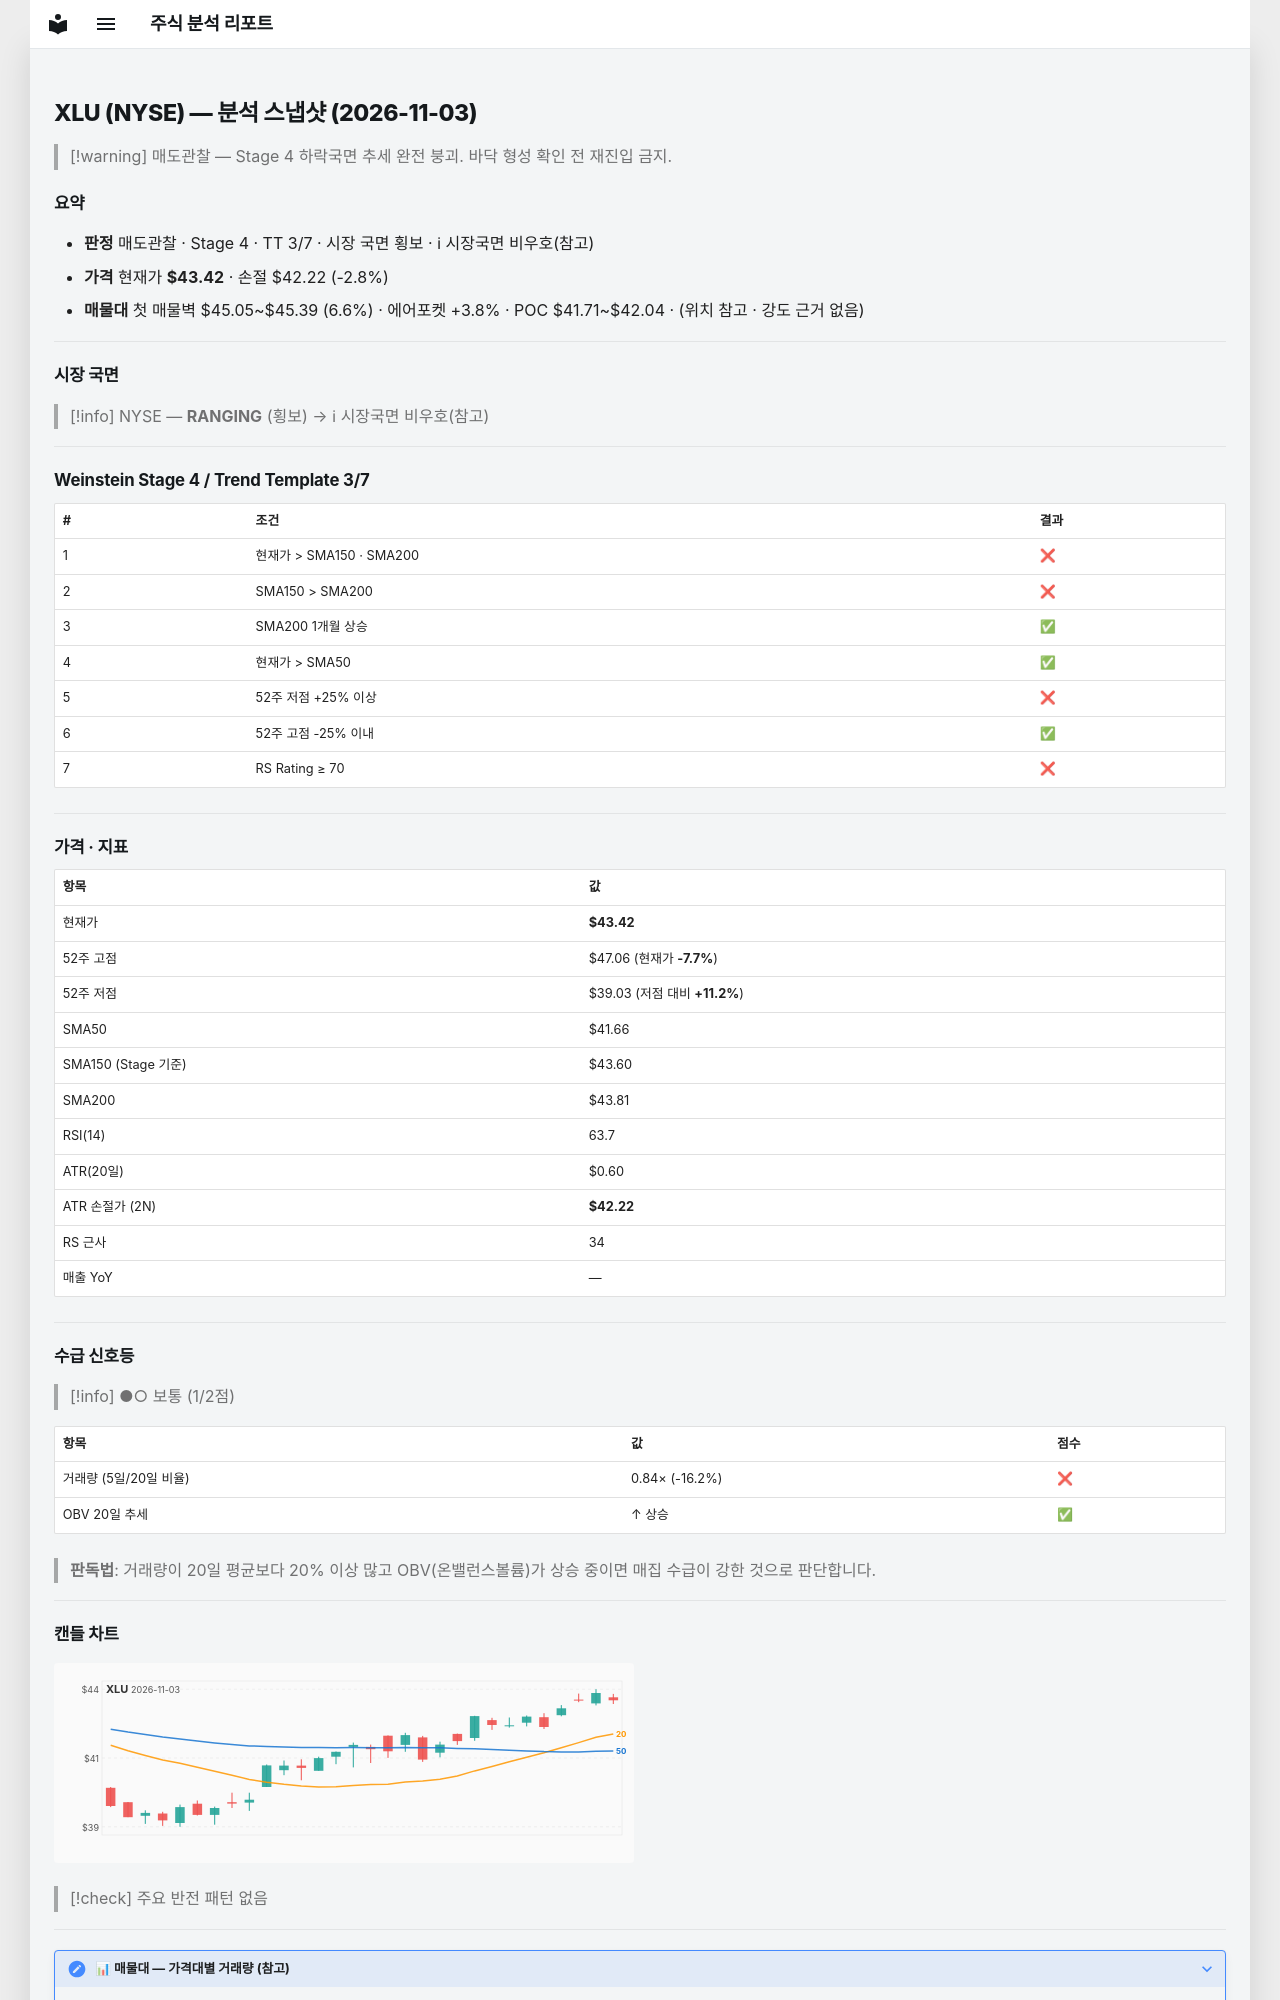

repository: soloandco/stock-reports · page: snapshots/XLU-2026-11-03/index.html · generator: mkdocs

---
type: analysis-snapshot
title: XLU 분석 스냅샷
ticker: XLU
market: NYSE
created: 2026-11-03
updated: 2026-11-03
bar-date: 2026-11-03
verdict: 매도관찰
real-rr: 2.40
sma50-gap-pct: 4.2
weekly-position: 저항대아래
weekly-overhead-price: 46.29
weekly-overhead-pct: 6.6
stage: 4
trend-template-score: 3
tt-max: 7
ma-set: sma-50-150-200
price: 43.41510009765625
stop-price: 42.216493477448935
market-regime: RANGING
supply-demand-score: 1/2
supply-demand-label: 보통
status: tracking
tags:
  - stock-agent
  - watchlist
  - XLU
  - analysis
related:
  - "[[analysis-template]]"
---

# XLU (NYSE) — 분석 스냅샷 (2026-11-03)

> [!warning] 매도관찰 — Stage 4 하락국면
> 추세 완전 붕괴. 바닥 형성 확인 전 재진입 금지.

## 요약

- **판정** 매도관찰 · Stage 4 · TT 3/7 · 시장 국면 횡보 · ℹ 시장국면 비우호(참고)
- **가격** 현재가 **$43.42** · 손절 $42.22 (-2.8%)
- **매물대** 첫 매물벽 $45.05~$45.39 (6.6%) · 에어포켓 +3.8% · POC $41.71~$42.04 · (위치 참고 · 강도 근거 없음)

---

## 시장 국면

> [!info] NYSE — **RANGING** (횡보) → ℹ 시장국면 비우호(참고)

---

## Weinstein Stage 4 / Trend Template 3/7

| # | 조건 | 결과 |
|---|------|------|
| 1 | 현재가 > SMA150 · SMA200 | ❌ |
| 2 | SMA150 > SMA200 | ❌ |
| 3 | SMA200 1개월 상승 | ✅ |
| 4 | 현재가 > SMA50 | ✅ |
| 5 | 52주 저점 +25% 이상 | ❌ |
| 6 | 52주 고점 -25% 이내 | ✅ |
| 7 | RS Rating ≥ 70 | ❌ |

---

## 가격 · 지표

| 항목 | 값 |
|------|---|
| 현재가 | **$43.42** |
| 52주 고점 | $47.06 (현재가 **-7.7%**) |
| 52주 저점 | $39.03 (저점 대비 **+11.2%**) |
| SMA50 | $41.66 |
| SMA150 (Stage 기준) | $43.60 |
| SMA200 | $43.81 |
| RSI(14) | 63.7 |
| ATR(20일) | $0.60 |
| ATR 손절가 (2N) | **$42.22** |
| RS 근사 | 34 |
| 매출 YoY | — |

---
## 수급 신호등

> [!info] ●○ 보통 (1/2점)

| 항목 | 값 | 점수 |
|------|------|------|
| 거래량 (5일/20일 비율) | 0.84× (-16.2%) | ❌ |
| OBV 20일 추세 | ↑ 상승 | ✅ |

> **판독법**: 거래량이 20일 평균보다 20% 이상 많고 OBV(온밸런스볼륨)가 상승 중이면 매집 수급이 강한 것으로 판단합니다.

---
